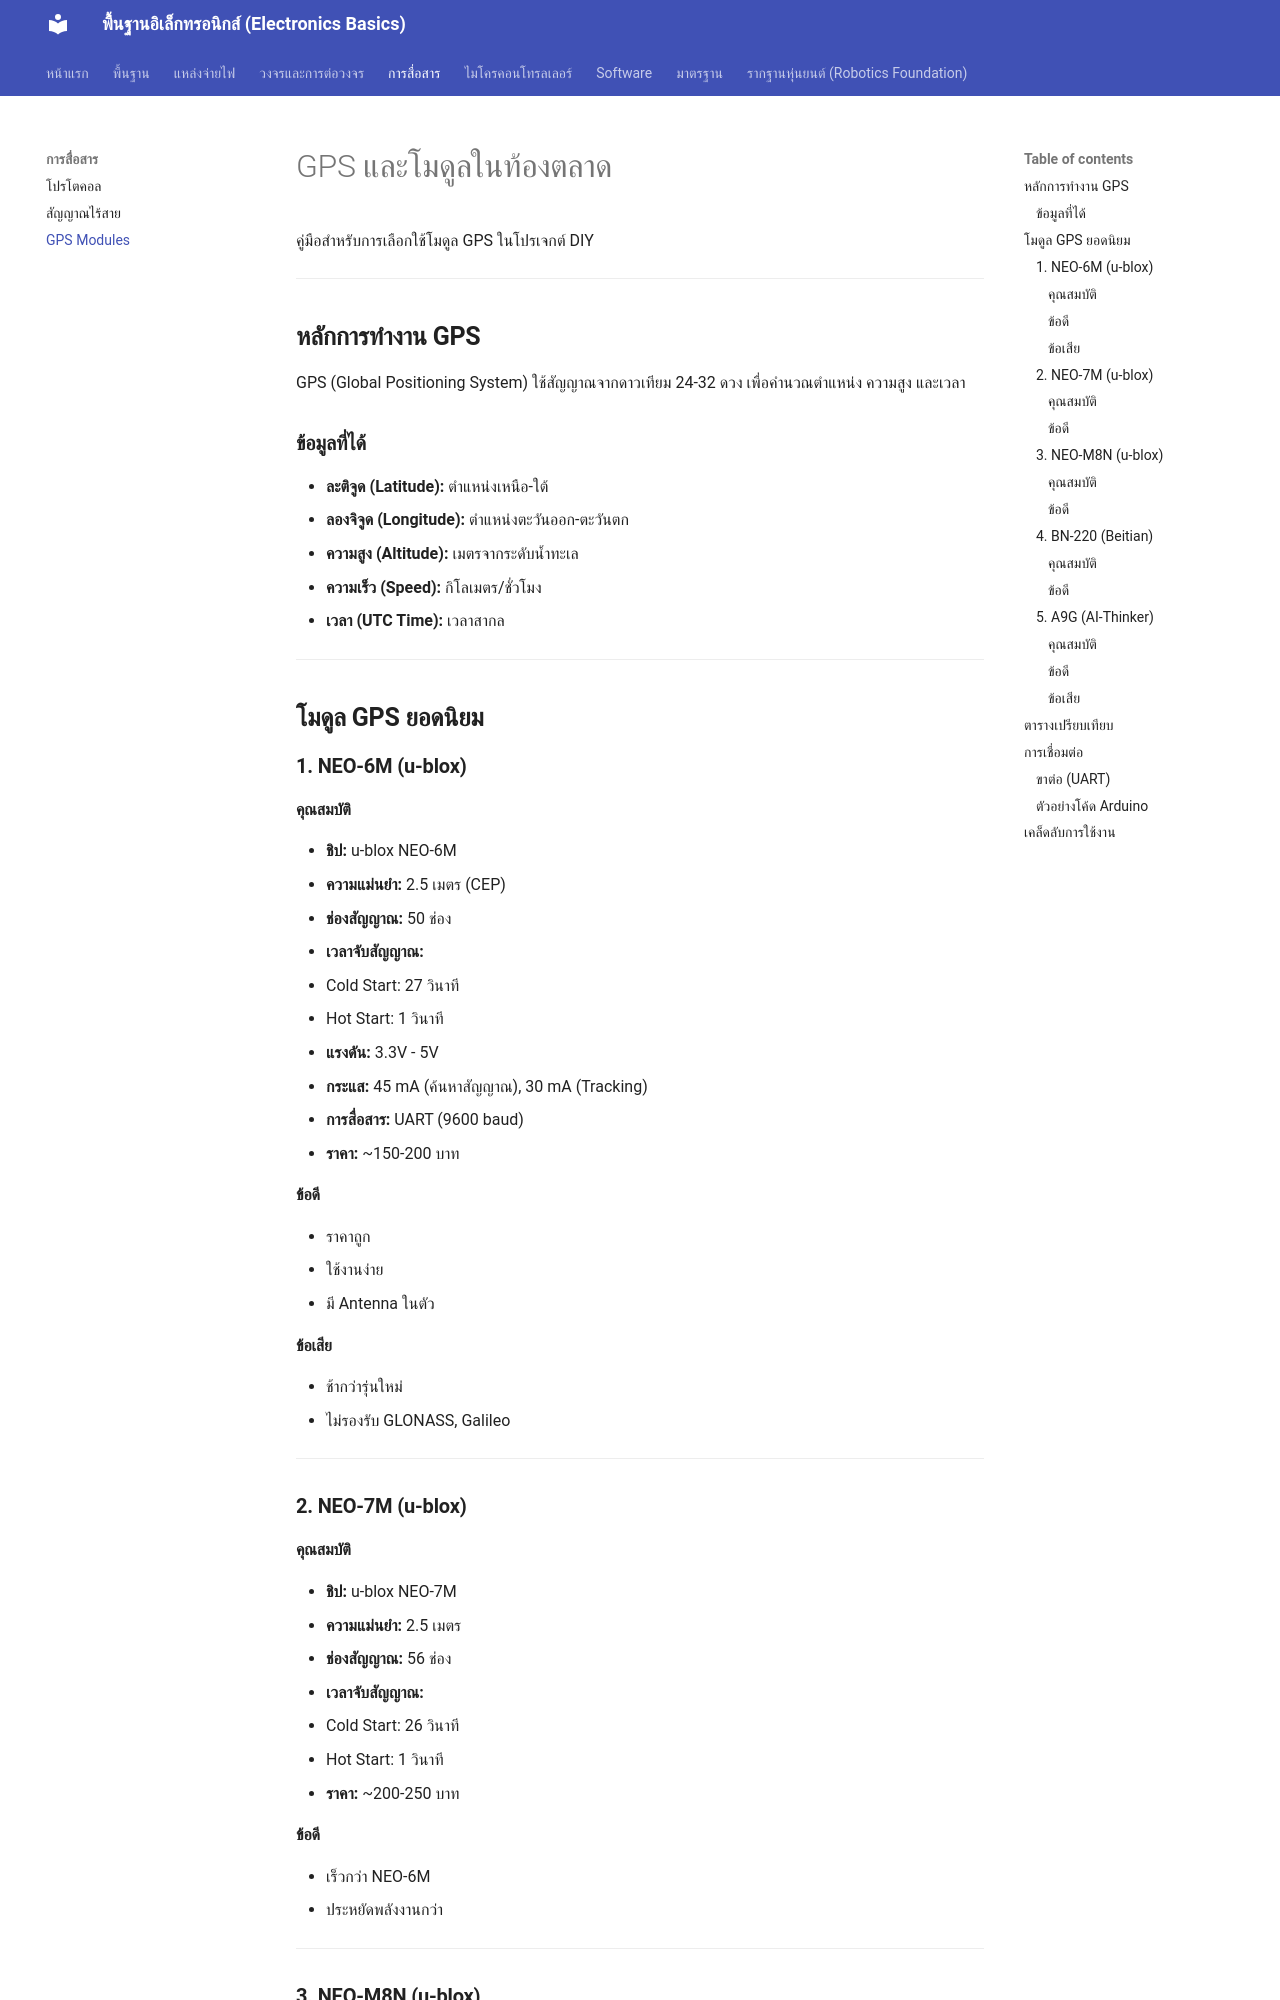

repository: GhostMicro/micro-electronic · page: gps_modules/index.html · generator: mkdocs

# GPS และโมดูลในท้องตลาด

คู่มือสำหรับการเลือกใช้โมดูล GPS ในโปรเจกต์ DIY

---

## **หลักการทำงาน GPS**

GPS (Global Positioning System) ใช้สัญญาณจากดาวเทียม 24-32 ดวง เพื่อคำนวณตำแหน่ง ความสูง และเวลา

### **ข้อมูลที่ได้**

- **ละติจูด (Latitude):** ตำแหน่งเหนือ-ใต้
- **ลองจิจูด (Longitude):** ตำแหน่งตะวันออก-ตะวันตก
- **ความสูง (Altitude):** เมตรจากระดับน้ำทะเล
- **ความเร็ว (Speed):** กิโลเมตร/ชั่วโมง
- **เวลา (UTC Time):** เวลาสากล

---

## **โมดูล GPS ยอดนิยม**

### **1. NEO-6M (u-blox)**

#### **คุณสมบัติ**

- **ชิป:** u-blox NEO-6M
- **ความแม่นยำ:** 2.5 เมตร (CEP)
- **ช่องสัญญาณ:** 50 ช่อง
- **เวลาจับสัญญาณ:**
  - Cold Start: 27 วินาที
  - Hot Start: 1 วินาที
- **แรงดัน:** 3.3V - 5V
- **กระแส:** 45 mA (ค้นหาสัญญาณ), 30 mA (Tracking)
- **การสื่อสาร:** UART (9600 baud)
- **ราคา:** ~150-200 บาท

#### **ข้อดี**

- ราคาถูก
- ใช้งานง่าย
- มี Antenna ในตัว

#### **ข้อเสีย**

- ช้ากว่ารุ่นใหม่
- ไม่รองรับ GLONASS, Galileo

---

### **2. NEO-7M (u-blox)**

#### **คุณสมบัติ**

- **ชิป:** u-blox NEO-7M
- **ความแม่นยำ:** 2.5 เมตร
- **ช่องสัญญาณ:** 56 ช่อง
- **เวลาจับสัญญาณ:**
  - Cold Start: 26 วินาที
  - Hot Start: 1 วินาที
- **ราคา:** ~200-250 บาท

#### **ข้อดี**

- เร็วกว่า NEO-6M
- ประหยัดพลังงานกว่า

---

### **3. NEO-M8N (u-blox)**
